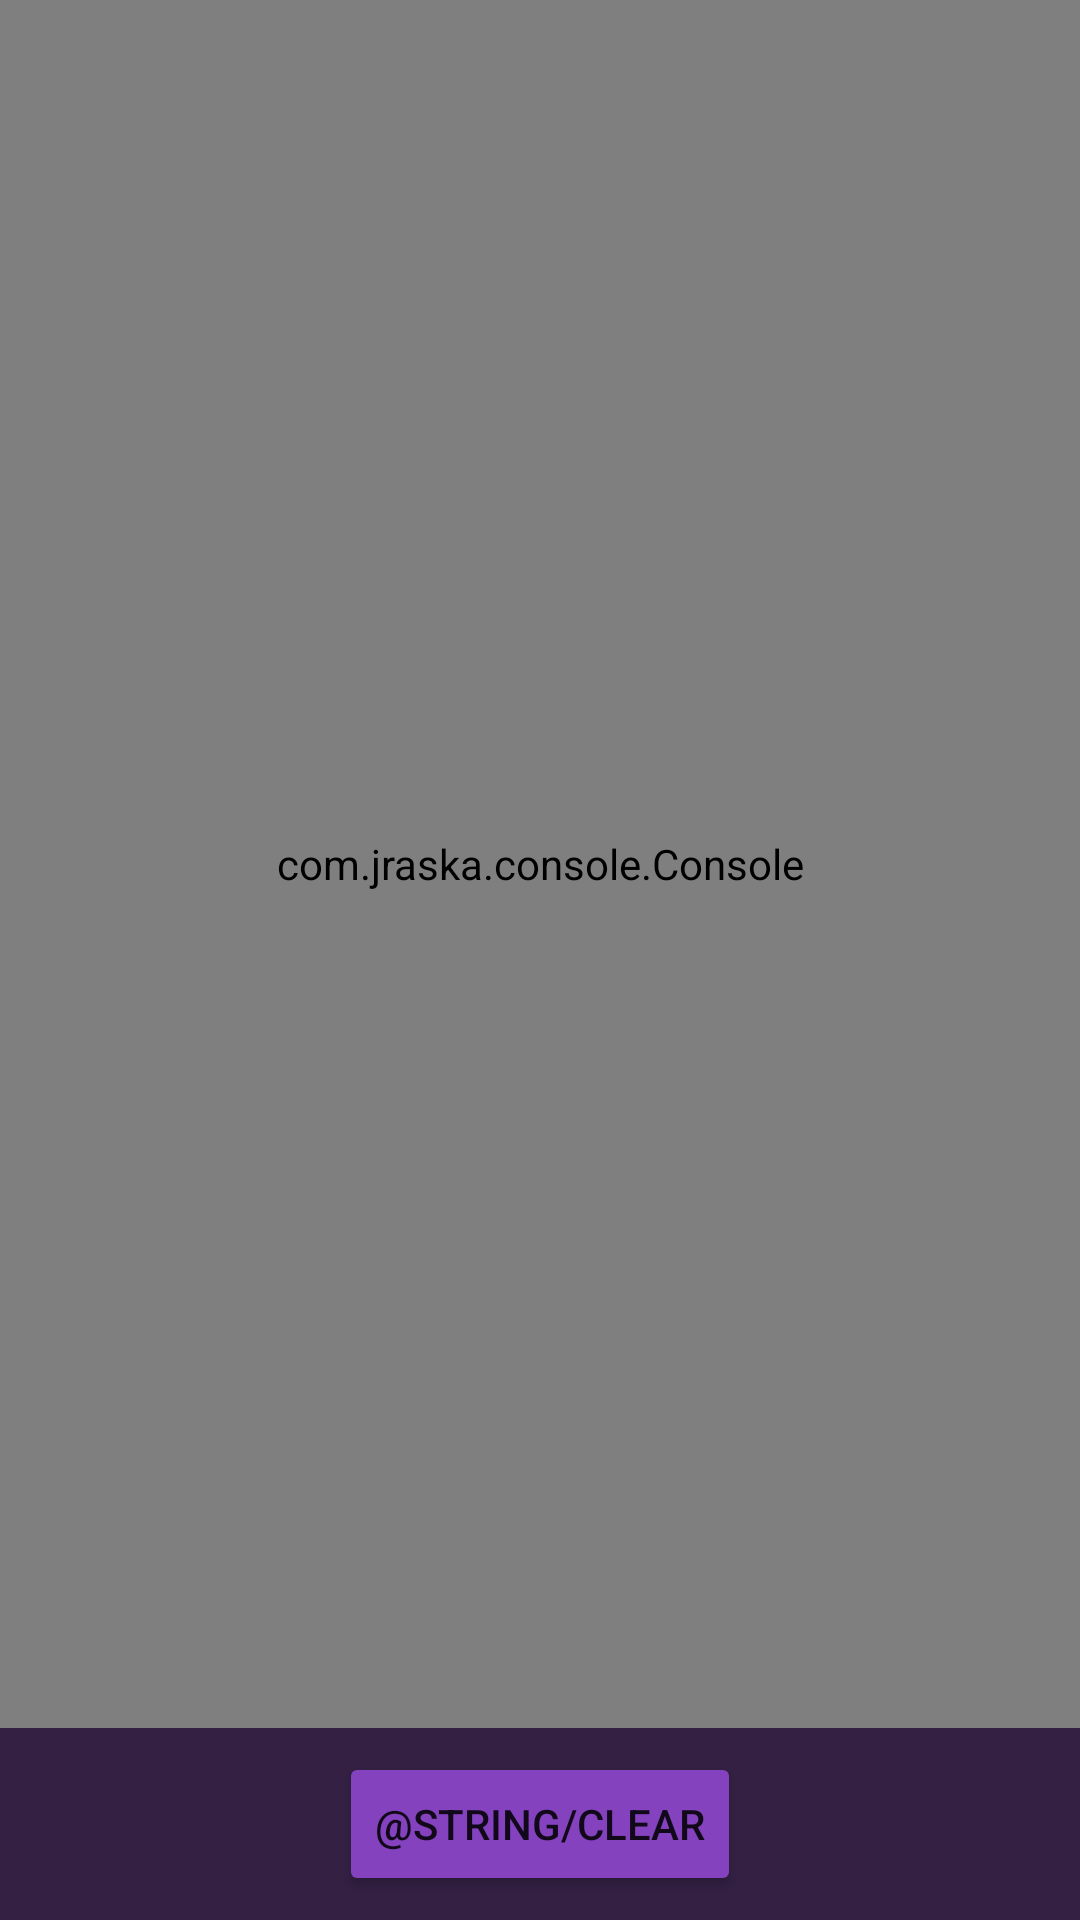

Here is an Android app screen rendered from its layout file. Give the layout XML and the strings, colors and styles it references.
<!-- AndroidManifest.xml: application theme Theme.MyApplication -->
<!-- res/layout/activity_runtime_console.xml -->
<?xml version="1.0" encoding="utf-8"?>
<androidx.constraintlayout.widget.ConstraintLayout
    xmlns:android="http://schemas.android.com/apk/res/android"
    xmlns:tools="http://schemas.android.com/tools"
    xmlns:app="http://schemas.android.com/apk/res-auto"
    android:background="#332043"
    android:layout_width="match_parent"
    android:layout_height="match_parent"
    tools:context=".RuntimeConsole">

    <com.jraska.console.Console
        android:layout_width="match_parent"
        android:layout_height="0dp"
        android:layout_marginBottom="8dp"
        app:layout_constraintBottom_toTopOf="@+id/clear_button"
        app:layout_constraintTop_toTopOf="parent"
        tools:layout_editor_absoluteX="0dp" />

    <Button
        android:id="@+id/clear_button"
        android:layout_width="wrap_content"
        android:layout_height="wrap_content"
        android:layout_marginBottom="8dp"
        android:backgroundTint="#8442BE"
        android:text="@string/clear"
        app:layout_constraintBottom_toBottomOf="parent"
        app:layout_constraintEnd_toEndOf="parent"
        app:layout_constraintStart_toStartOf="parent" />
</androidx.constraintlayout.widget.ConstraintLayout>
<!-- resources referenced by this layout -->
<resources>
  <style name="Theme.MyApplication" parent="Theme.MaterialComponents.DayNight.DarkActionBar">
          
          <item name="colorPrimary">#8442BE</item>
          <item name="colorPrimaryVariant">#8442BE</item>
          <item name="colorOnPrimary">@color/white</item>
          
          <item name="colorSecondary">@color/teal_200</item>
          <item name="colorSecondaryVariant">@color/teal_700</item>
          <item name="colorOnSecondary">@color/black</item>
          
          <item name="android:statusBarColor" tools:targetApi="l">?attr/colorPrimaryVariant</item>
          
      </style>
  <!-- not gathered from this repository: default colours our renderer supplied (Android Studio template values) -->
  <color name="teal_200">#FF03DAC5</color>
  <color name="teal_700">#FF018786</color>
  <color name="black">#FF000000</color>
  <color name="white">#FFFFFFFF</color>
</resources>
